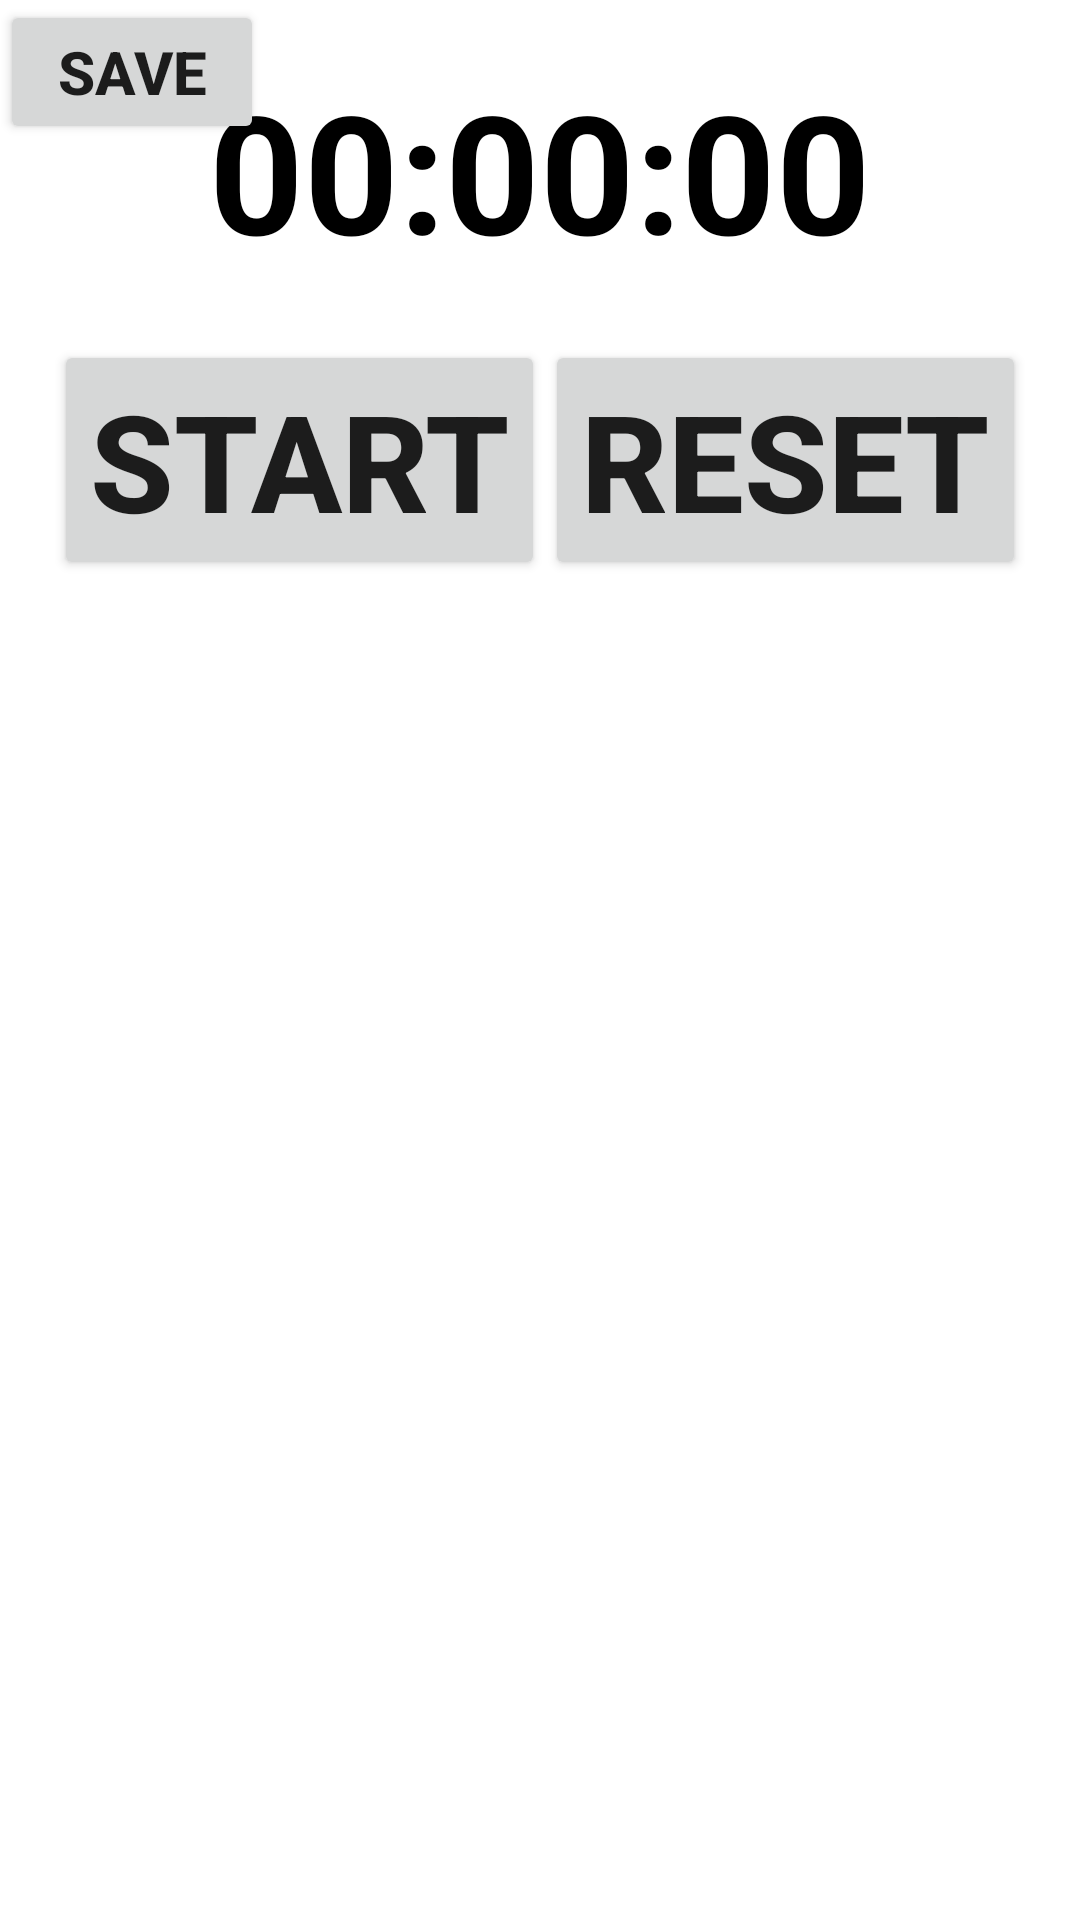

Here is an Android app screen rendered from its layout file. Give the layout XML and the strings, colors and styles it references.
<!-- AndroidManifest.xml: application theme AppTheme -->
<!-- res/layout/activity_timer.xml -->
<?xml version="1.0" encoding="utf-8"?>
	<RelativeLayout xmlns:android="http://schemas.android.com/apk/res/android"
	android:layout_width="fill_parent"
	android:layout_height="fill_parent">
			<Button 
			style="@style/buttonText" 
			android:layout_width="wrap_content"
			android:layout_height="wrap_content"
			android:text="@string/saveText"
			android:textSize="20dp"
			android:onClick="saveClick"
			android:id="@+id/saveButton">
			</Button>
		<LinearLayout 
			android:orientation="vertical"
			android:layout_width="fill_parent"
			android:layout_height="fill_parent"
			android:id="@+id/linearLayout">
				<LinearLayout 
				android:orientation="horizontal"
				android:gravity="center"
				android:layout_width="fill_parent"
				android:layout_height="wrap_content"
				android:layout_marginTop="20dp"
				android:id="@+id/timerBackground">
					<TextView
					style="@style/timerText" 
 					android:text="@string/timer"
 					android:id="@+id/timer">
					</TextView>
				</LinearLayout>
				<LinearLayout 
				android:orientation="horizontal"
				android:layout_gravity="center_horizontal"
				android:gravity="center"
				android:layout_width="wrap_content"
				android:layout_height="wrap_content"
				android:layout_marginTop="20dp">
					<Button 
					style="@style/buttonText" 
					android:layout_marginLeft="5dp"
					android:layout_marginRight="5dp"
					android:text="@string/stopText"
					android:id="@+id/stopButton"
					android:onClick="stopClick"
					android:visibility="gone">
					</Button>
					<Button  
					style="@style/buttonText" 
					android:layout_marginLeft="5dp"
					android:text="@string/startText"
					android:onClick="startClick"
					android:id="@+id/startButton">
					</Button>
					<Button 
					style="@style/buttonText" 
					android:layout_marginRight="5dp"
					android:text="@string/resetText"
					android:onClick="resetClick"
					android:id="@+id/resetButton">
					</Button>	
				</LinearLayout>
				<LinearLayout 
				android:orientation="horizontal"
				android:layout_width="wrap_content"
				android:layout_height="wrap_content"
				android:layout_gravity="center_horizontal">
					<ImageView 
					android:src="@drawable/hline"
					android:layout_height="wrap_content"
					android:layout_gravity="center"
					android:layout_marginTop="20dp"
					android:layout_marginBottom="10dp"
					android:layout_width="wrap_content">
					</ImageView>
				</LinearLayout>
					 <ListView
        			android:id="@+id/saved_list"
        			android:layout_width="match_parent"
        			android:layout_height="wrap_content" >
    				</ListView>

			</LinearLayout>	
	</RelativeLayout>
<!-- resources referenced by this layout -->
<resources>
  <string name="resetText">Reset</string>
  <string name="saveText">Save</string>
  <string name="startText">Start</string>
  <string name="stopText">Stop</string>
  <string name="timer">00:00:00</string>
  <style name="buttonText">
      	<item name="android:layout_width">fill_parent</item>
          <item name="android:layout_height">wrap_content</item>
          <item name="android:layout_weight">1</item>
          <item name="android:gravity">center</item>
          <item name="android:textSize">45sp</item>
          <item name="android:textStyle">bold</item>
      </style>
  <style name="timerText">
      	<item name="android:layout_width">fill_parent</item>
          <item name="android:layout_height">wrap_content</item>
          <item name="android:textColor">#000000</item>
          <item name="android:gravity">center</item>
          <item name="android:textSize">55sp</item>
          <item name="android:textStyle">bold</item>
      </style>
</resources>
